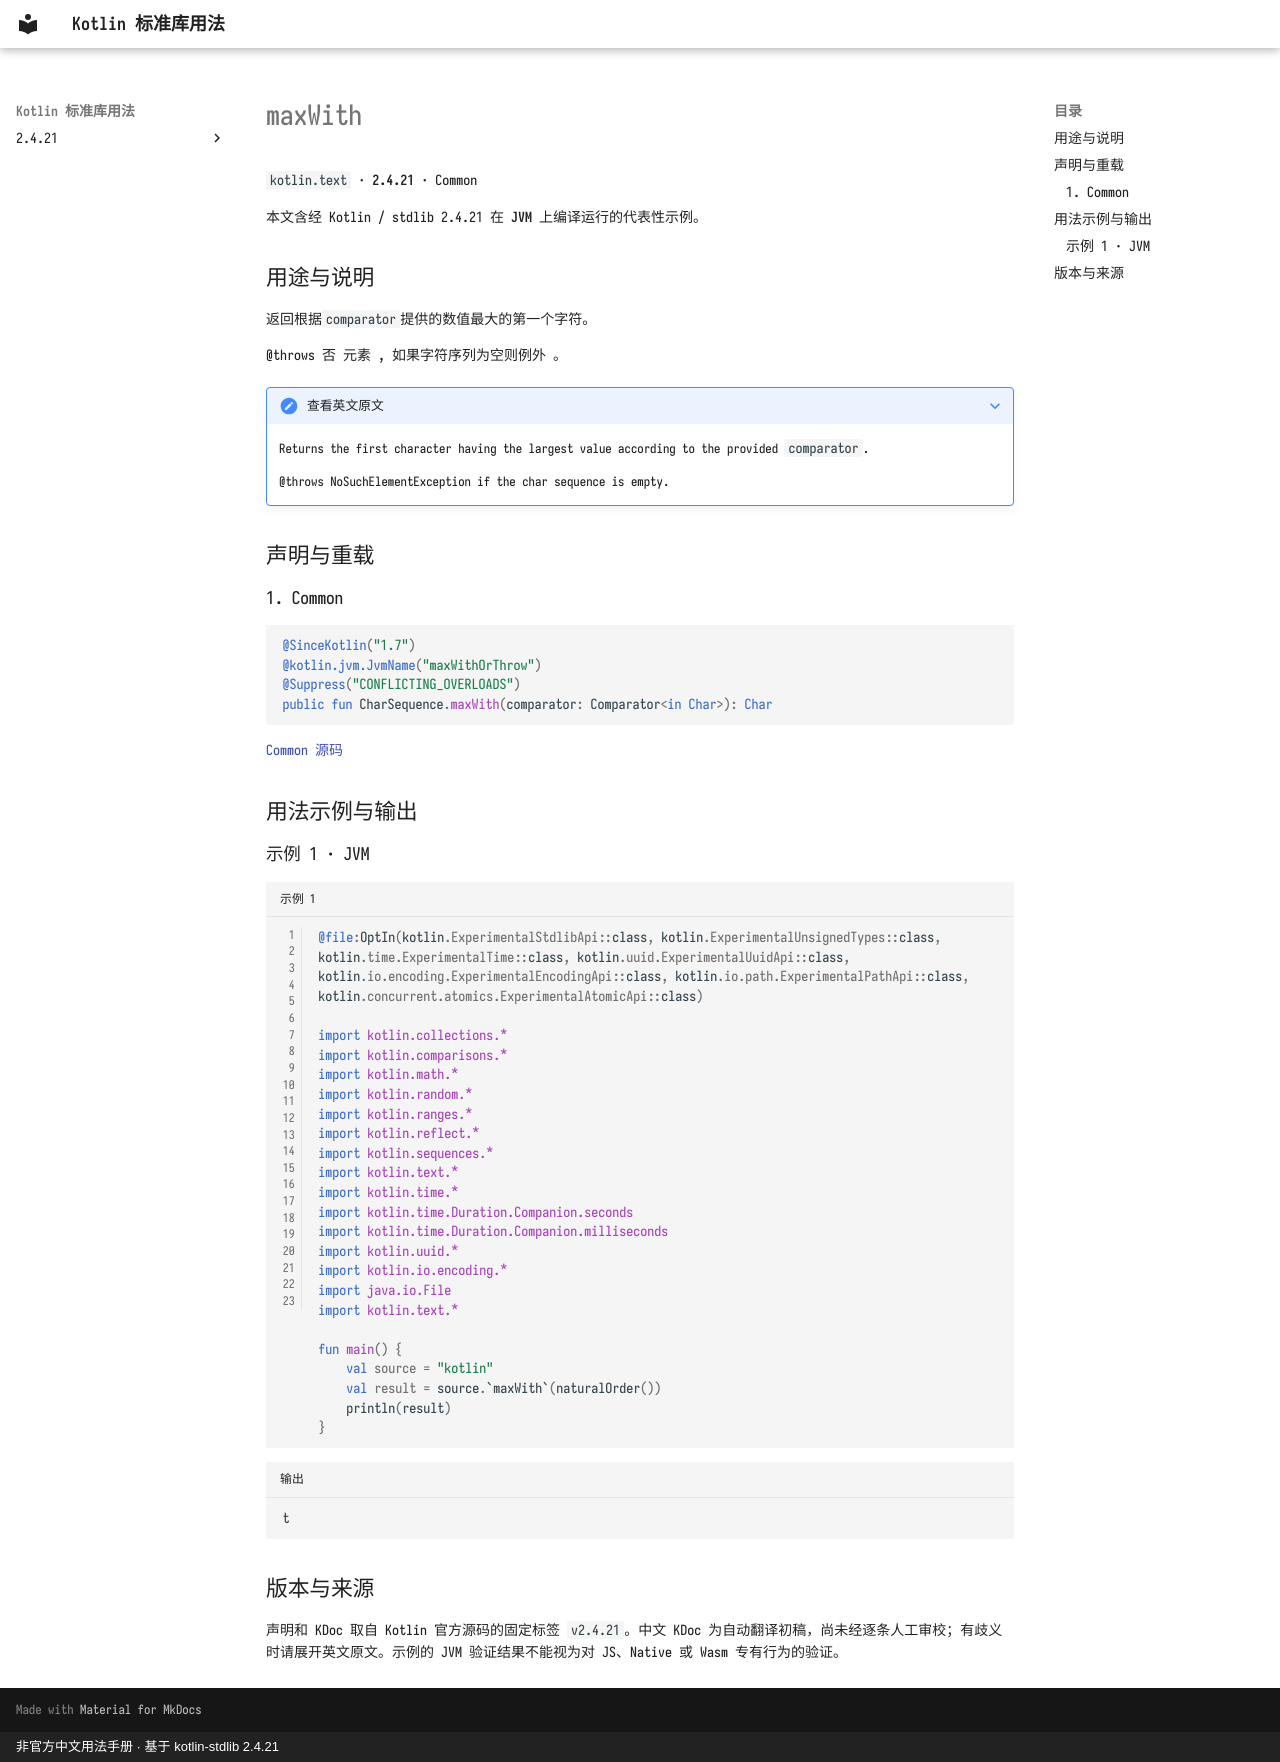

repository: oooooooko/kotlin-stdlib-docs · page: zh/api/kotlin.text/maxwith--3012e79a/index.html · generator: mkdocs · copyright: 非官方中文用法手册 · 基于 kotlin-stdlib 2.4.21

# maxWith

`kotlin.text` · **2.4.21** · Common

本文含经 Kotlin / stdlib 2.4.21 在 **JVM** 上编译运行的代表性示例。

## 用途与说明

返回根据`comparator`提供的数值最大的第一个字符。

@throws 否 元素 , 如果字符序列为空则例外 。

??? note "查看英文原文"

    Returns the first character having the largest value according to the provided `comparator`.
    
    @throws NoSuchElementException if the char sequence is empty.

## 声明与重载

### 1. Common

```kotlin
@SinceKotlin("1.7")
@kotlin.jvm.JvmName("maxWithOrThrow")
@Suppress("CONFLICTING_OVERLOADS")
public fun CharSequence.maxWith(comparator: Comparator<in Char>): Char
```

[Common 源码](https://github.com/JetBrains/kotlin/blob/v2.4.21/libraries/stdlib/common/src/generated/_Strings.kt#L1507)

## 用法示例与输出

### 示例 1 · JVM

```kotlin title="示例 1" linenums="1"
@file:OptIn(kotlin.ExperimentalStdlibApi::class, kotlin.ExperimentalUnsignedTypes::class, kotlin.time.ExperimentalTime::class, kotlin.uuid.ExperimentalUuidApi::class, kotlin.io.encoding.ExperimentalEncodingApi::class, kotlin.io.path.ExperimentalPathApi::class, kotlin.concurrent.atomics.ExperimentalAtomicApi::class)

import kotlin.collections.*
import kotlin.comparisons.*
import kotlin.math.*
import kotlin.random.*
import kotlin.ranges.*
import kotlin.reflect.*
import kotlin.sequences.*
import kotlin.text.*
import kotlin.time.*
import kotlin.time.Duration.Companion.seconds
import kotlin.time.Duration.Companion.milliseconds
import kotlin.uuid.*
import kotlin.io.encoding.*
import java.io.File
import kotlin.text.*

fun main() {
    val source = "kotlin"
    val result = source.`maxWith`(naturalOrder())
    println(result)
}
```

```text title="输出"
t
```

## 版本与来源

声明和 KDoc 取自 Kotlin 官方源码的固定标签 `v2.4.21`。中文 KDoc 为自动翻译初稿，尚未经逐条人工审校；有歧义时请展开英文原文。示例的 JVM 验证结果不能视为对 JS、Native 或 Wasm 专有行为的验证。
